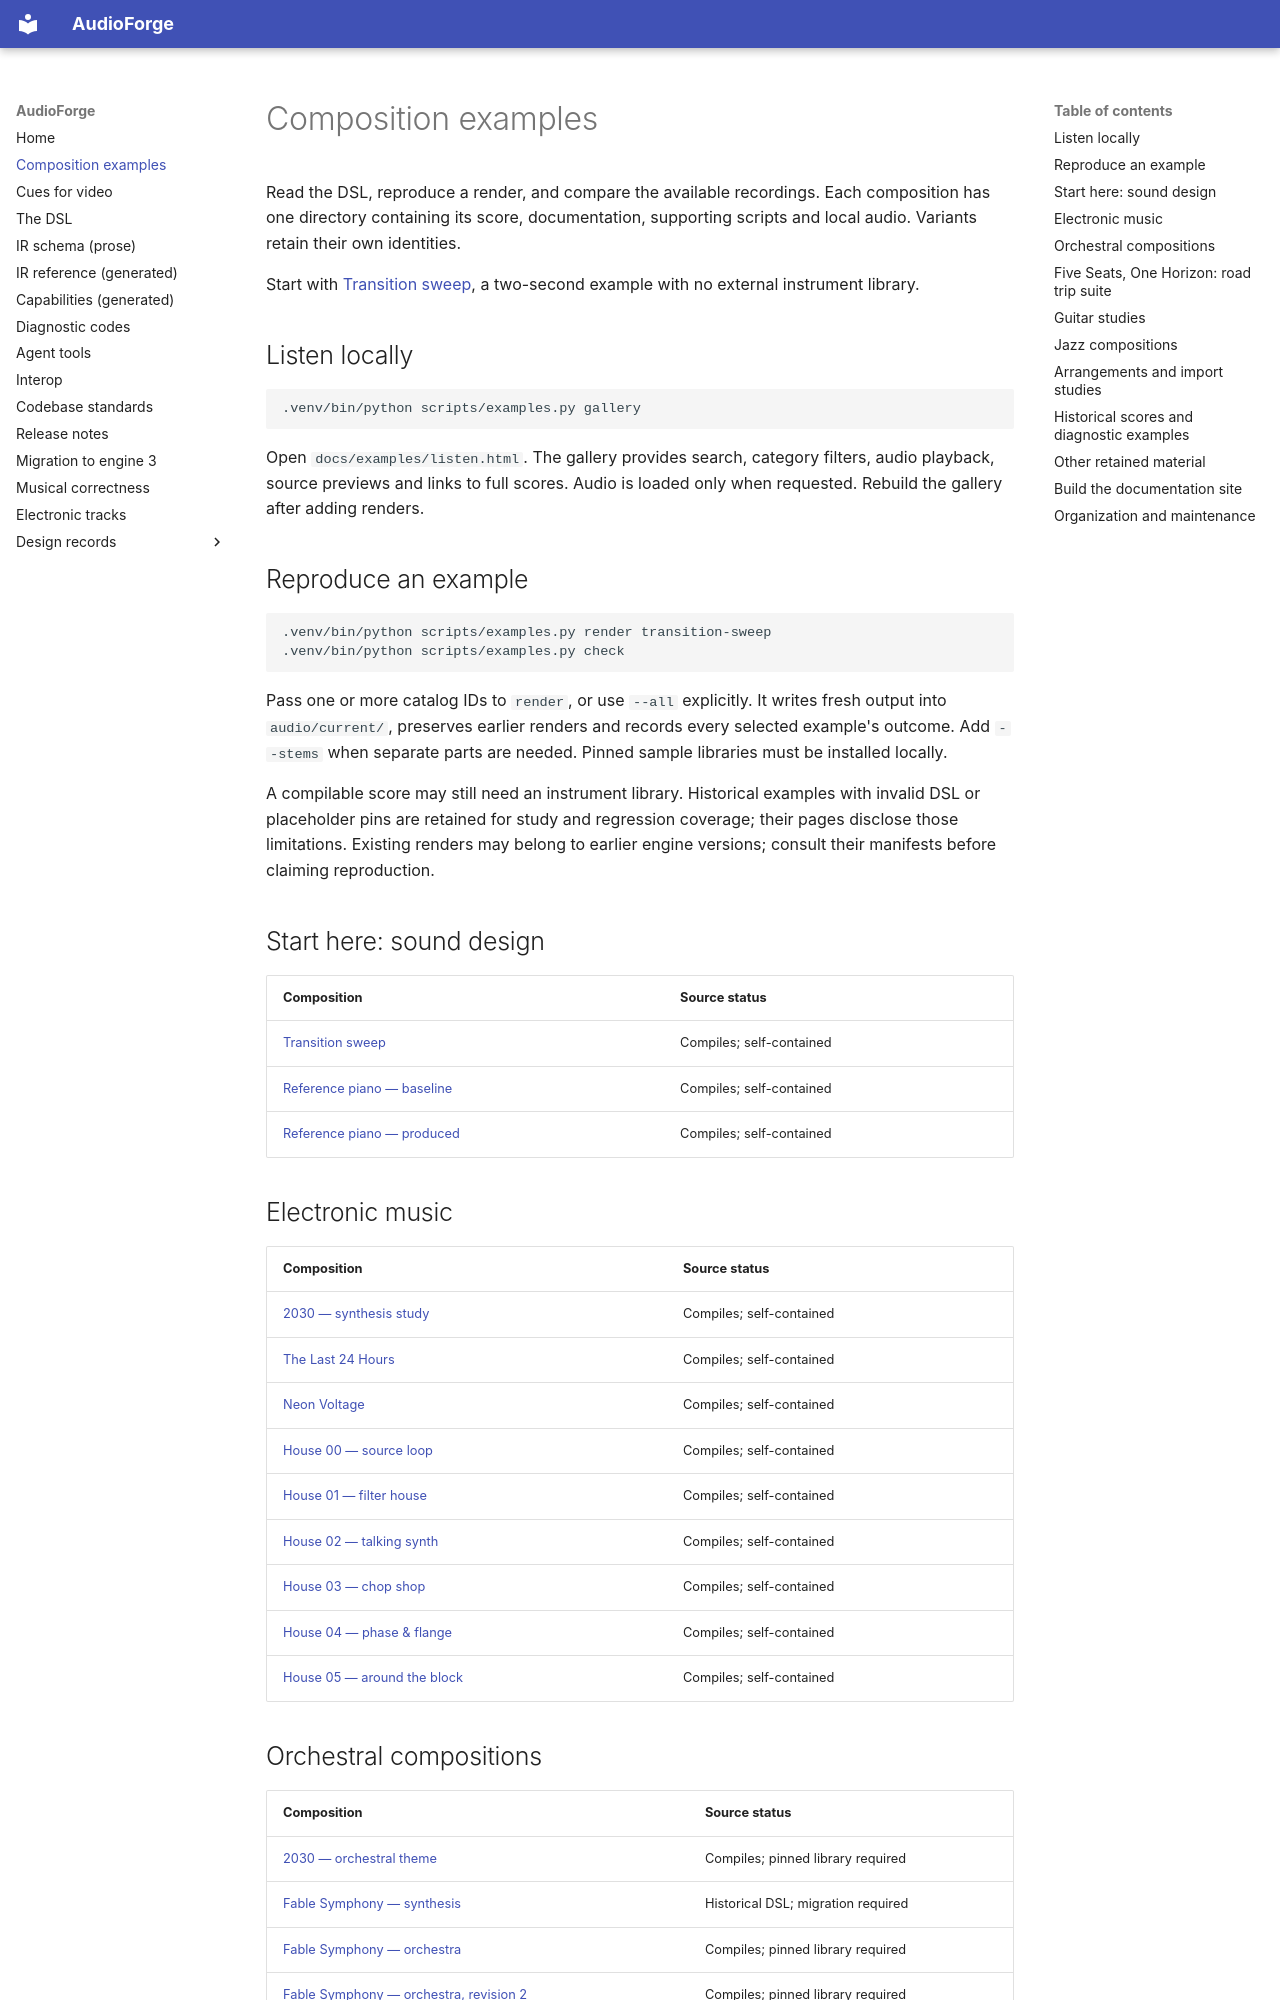

repository: pedroanisio/audioforge · page: examples/index.html · generator: mkdocs

---
disclaimer:
  notice: >-
    Examples describe authored intent. Render manifests and measurements provide
    technical evidence; they do not certify musical quality.
  generated_by: "scripts/examples.py via Codex"
  date: "2026-09-06"
---

<!-- Generated from catalog.json and the adjacent DSL by scripts/examples.py docs. -->


# Composition examples

Read the DSL, reproduce a render, and compare the available recordings. Each composition has one directory containing its score, documentation, supporting scripts and local audio. Variants retain their own identities.

Start with [Transition sweep](sound-design/transition-sweep/index.md), a two-second example with no external instrument library.

## Listen locally

```sh
.venv/bin/python scripts/examples.py gallery
```

Open `docs/examples/listen.html`. The gallery provides search, category filters, audio playback, source previews and links to full scores. Audio is loaded only when requested. Rebuild the gallery after adding renders.

## Reproduce an example

```sh
.venv/bin/python scripts/examples.py render transition-sweep
.venv/bin/python scripts/examples.py check
```

Pass one or more catalog IDs to `render`, or use `--all` explicitly. It writes fresh output into `audio/current/`, preserves earlier renders and records every selected example's outcome. Add `--stems` when separate parts are needed. Pinned sample libraries must be installed locally.

A compilable score may still need an instrument library. Historical examples with invalid DSL or placeholder pins are retained for study and regression coverage; their pages disclose those limitations. Existing renders may belong to earlier engine versions; consult their manifests before claiming reproduction.

## Start here: sound design

| Composition | Source status |
|---|---|
| [Transition sweep](sound-design/transition-sweep/index.md) | Compiles; self-contained |
| [Reference piano — baseline](sound-design/reference-piano/index.md) | Compiles; self-contained |
| [Reference piano — produced](sound-design/reference-piano-pro/index.md) | Compiles; self-contained |

## Electronic music

| Composition | Source status |
|---|---|
| [2030 — synthesis study](electronic/2030-synth/index.md) | Compiles; self-contained |
| [The Last 24 Hours](electronic/last-24h/index.md) | Compiles; self-contained |
| [Neon Voltage](electronic/neon-voltage/index.md) | Compiles; self-contained |
| [House 00 — source loop](electronic/house-00-source-loop/index.md) | Compiles; self-contained |
| [House 01 — filter house](electronic/house-01-filter/index.md) | Compiles; self-contained |
| [House 02 — talking synth](electronic/house-02-robot/index.md) | Compiles; self-contained |
| [House 03 — chop shop](electronic/house-03-chop/index.md) | Compiles; self-contained |
| [House 04 — phase & flange](electronic/house-04-phase/index.md) | Compiles; self-contained |
| [House 05 — around the block](electronic/house-05-full/index.md) | Compiles; self-contained |
